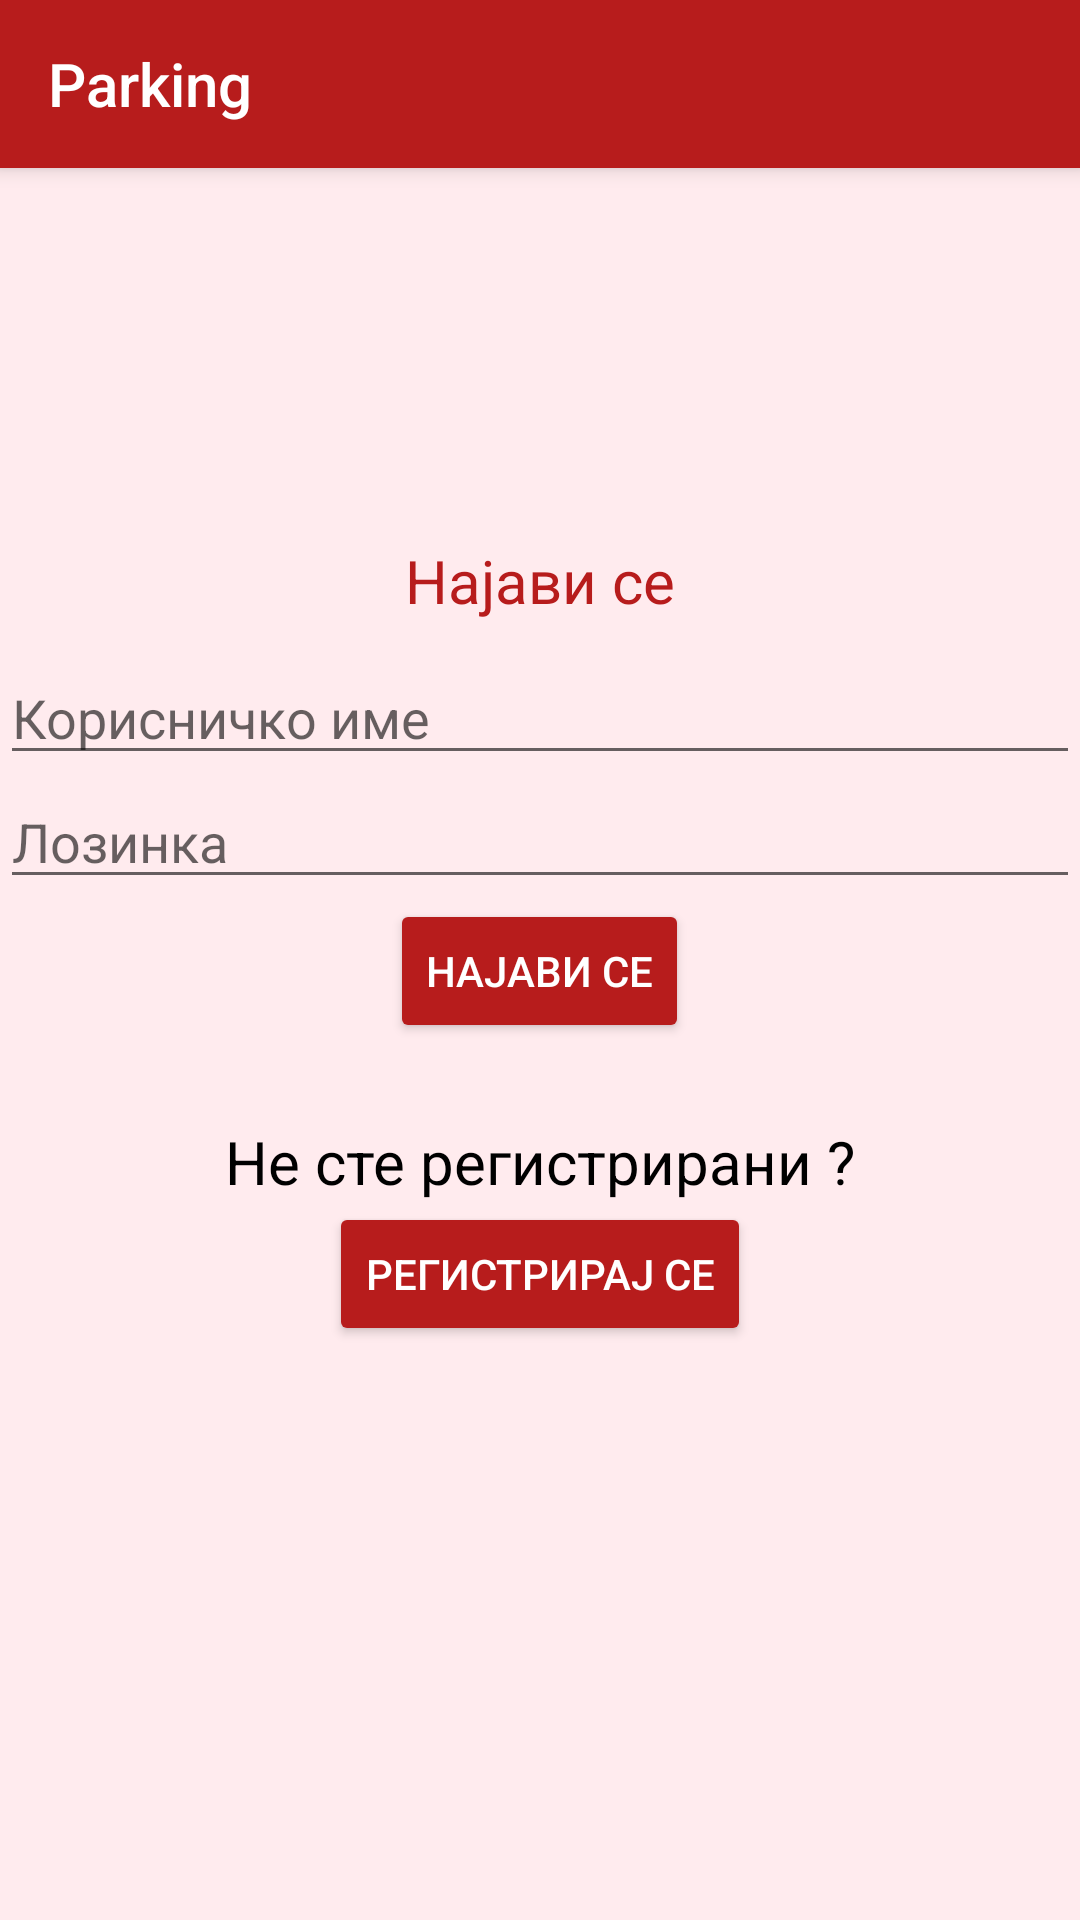

Android layout source for this screen:
<!-- AndroidManifest.xml: application theme Theme.Parking -->
<!-- res/layout/activity_login.xml -->
<?xml version="1.0" encoding="utf-8"?>
<RelativeLayout xmlns:android="http://schemas.android.com/apk/res/android"
    xmlns:app="http://schemas.android.com/apk/res-auto"
    xmlns:tools="http://schemas.android.com/tools"
    android:layout_width="match_parent"
    android:layout_height="match_parent"

    tools:context=".LoginActivity">
    <androidx.appcompat.widget.Toolbar
        android:id="@+id/my_toolbar"
        android:layout_width="match_parent"
        android:layout_height="?attr/actionBarSize"
        android:layout_alignParentTop="true"
        android:background="@color/colorPrimary"
        android:elevation="4dp"
        app:title="@string/app_name"
        android:theme="@style/ThemeOverlay.AppCompat.Dark.ActionBar"
        app:popupTheme="@style/ThemeOverlay.AppCompat.Light" />
    <TextView
        android:id="@+id/login"
        android:layout_width="wrap_content"
        android:layout_height="wrap_content"
        android:layout_below="@+id/my_toolbar"
        android:layout_marginTop="180dp"
        android:layout_centerInParent="true"
        android:layout_alignParentTop="true"
        android:text="Најави се"
        android:textColor="@color/colorPrimary"
        android:textSize="20dp" />

    <EditText
        android:layout_width = "wrap_content"
        android:layout_height = "wrap_content"
        android:id = "@+id/username"
        android:hint = "Корисничко име"
        android:focusable = "true"
        android:textColorHighlight = "@color/black"
        android:layout_marginTop = "10dp"
        android:layout_below = "@+id/login"
        android:layout_alignParentLeft = "true"
        android:layout_alignParentStart = "true"
        android:layout_alignParentRight = "true"
        android:layout_alignParentEnd = "true" />
    <EditText
        android:layout_width="wrap_content"
        android:layout_height="wrap_content"
        android:inputType="textPassword"
        android:ems="10"
        android:id="@+id/password"
        android:layout_below="@+id/username"
        android:layout_alignParentLeft="true"
        android:layout_alignParentStart="true"
        android:layout_alignRight="@+id/username"
        android:layout_alignEnd="@+id/username"
        android:hint="Лозинка" />

    <Button
        android:id="@+id/button"
        android:layout_width="wrap_content"
        android:layout_height="wrap_content"
        android:layout_below="@id/password"
        android:layout_centerVertical="true"
        android:layout_marginTop="0dp"
        android:onClick="database_check"
        android:layout_centerInParent="true"
        android:text="Најави се"
        android:textColor="@color/white" />

    <TextView
        android:id="@+id/not_registered"
        android:layout_width="wrap_content"
        android:layout_height="wrap_content"
        android:layout_below="@+id/button"
        android:layout_centerVertical="true"
        android:layout_centerInParent="true"
        android:layout_marginTop="26dp"
        android:text="Не сте регистрирани ?"
        android:textSize="20dp" />

    <Button
        android:id="@+id/button_register"
        android:layout_width="wrap_content"
        android:layout_height="wrap_content"
        android:layout_below="@id/not_registered"
        android:layout_centerVertical="true"
        android:layout_centerInParent="true"
        android:text="Регистрирај се"
        android:textColor="@color/white" />

</RelativeLayout>
<!-- resources referenced by this layout -->
<resources>
  <color name="black">#FF000000</color>
  <color name="colorPrimary">#b71c1c</color>
  <color name="white">#FFFFFFFF</color>
  <string name="app_name">Parking</string>
  <style name="Theme.Parking" parent="Theme.AppCompat.Light.NoActionBar">
          
          <item name="colorPrimary">@color/colorPrimary</item>
          <item name="colorPrimaryDark">@color/colorPrimaryDark</item>
          <item name="colorAccent">@color/colorAccent</item>
          <item name="android:windowBackground">@color/activityBackground</item>
          <item name="colorButtonNormal">@color/colorPrimary</item>
          <item name="android:textColor">#000000</item>
      </style>
  <color name="colorPrimaryDark">#7f0000</color>
  <color name="colorAccent">#f05545</color>
  <color name="activityBackground">#ffebee</color>
</resources>
